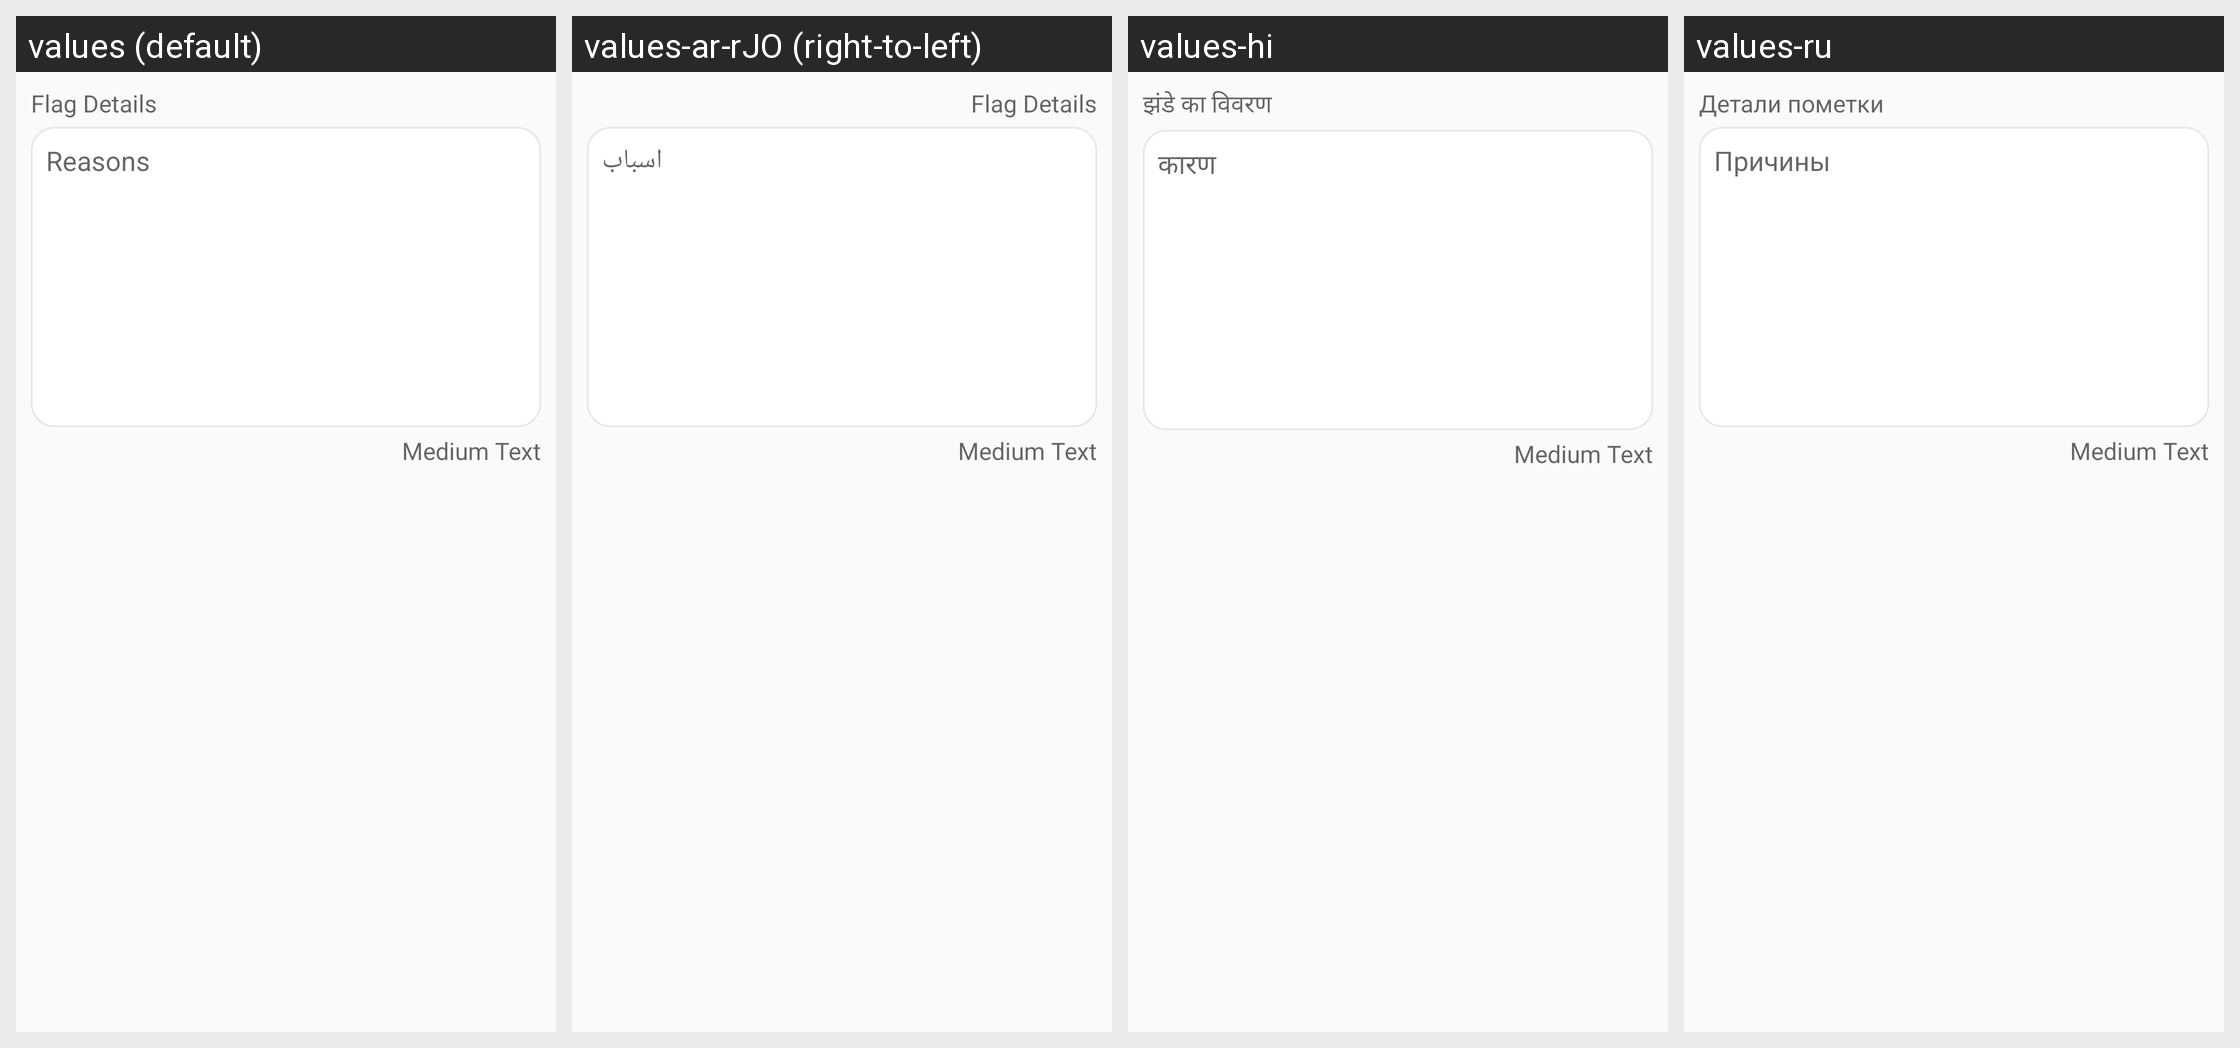

Here is an Android app screen in its default locale and in the app's own translations. Write out the translated-string differences for the strings that appear on this screen.
Android screen res/layout/view_activity_report.xml rendered under 4 locales, left to right: values (default), values-ar-rJO (right-to-left), values-hi, values-ru. Device: Nexus 5 (rendered at 1080×1920; each locale shown at half size, 540×960, under a caption strip naming it); theme AppTheme.
Other locales in the repository, not shown: values-fr, values-it, values-pt-rBR, values-zh.
Strings drawn on this screen, with the default value and each locale's value (text and hints the layout hard-codes, and strings that could not be matched under every locale, appear in the picture but are not listed):

flag_details
  values: Flag Details
  values-ar-rJO: Flag Details
  values-hi: झंडे का विवरण
  values-ru: Детали пометки

placeholder_reasons
  values: Reasons
  values-ar-rJO: اسباب
  values-hi: कारण
  values-ru: Причины
